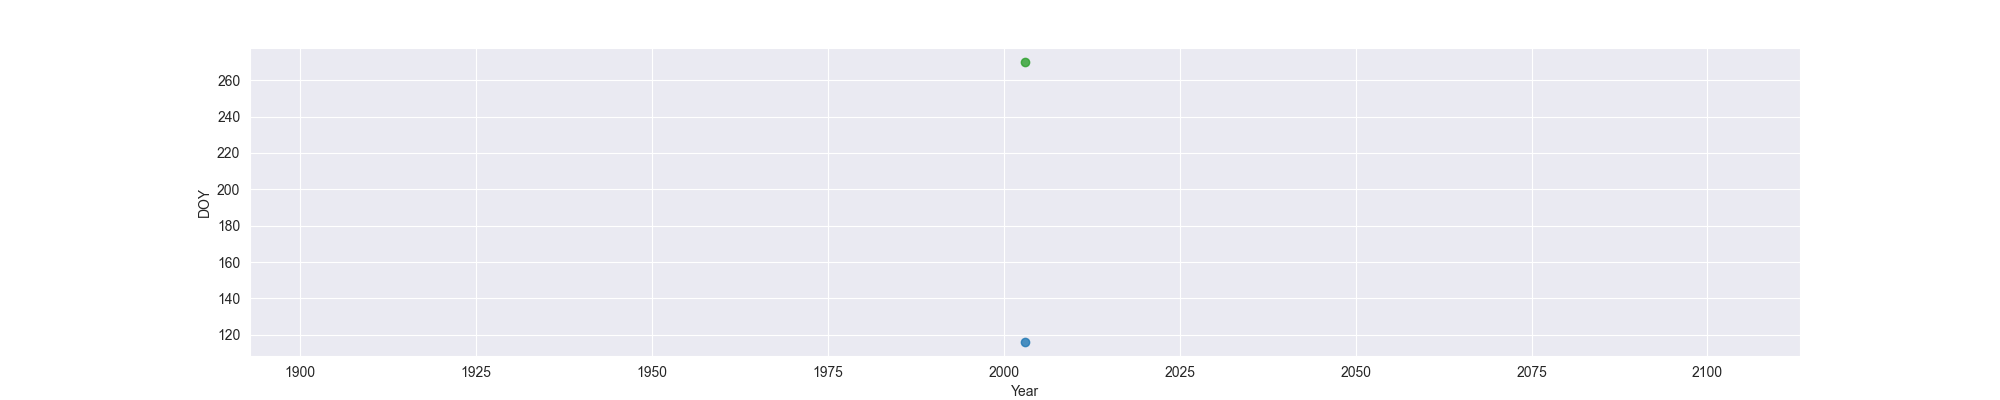

The data file committed next to this chart (first rows):
Year, MO, OW, FO
2003, 116, , 270
